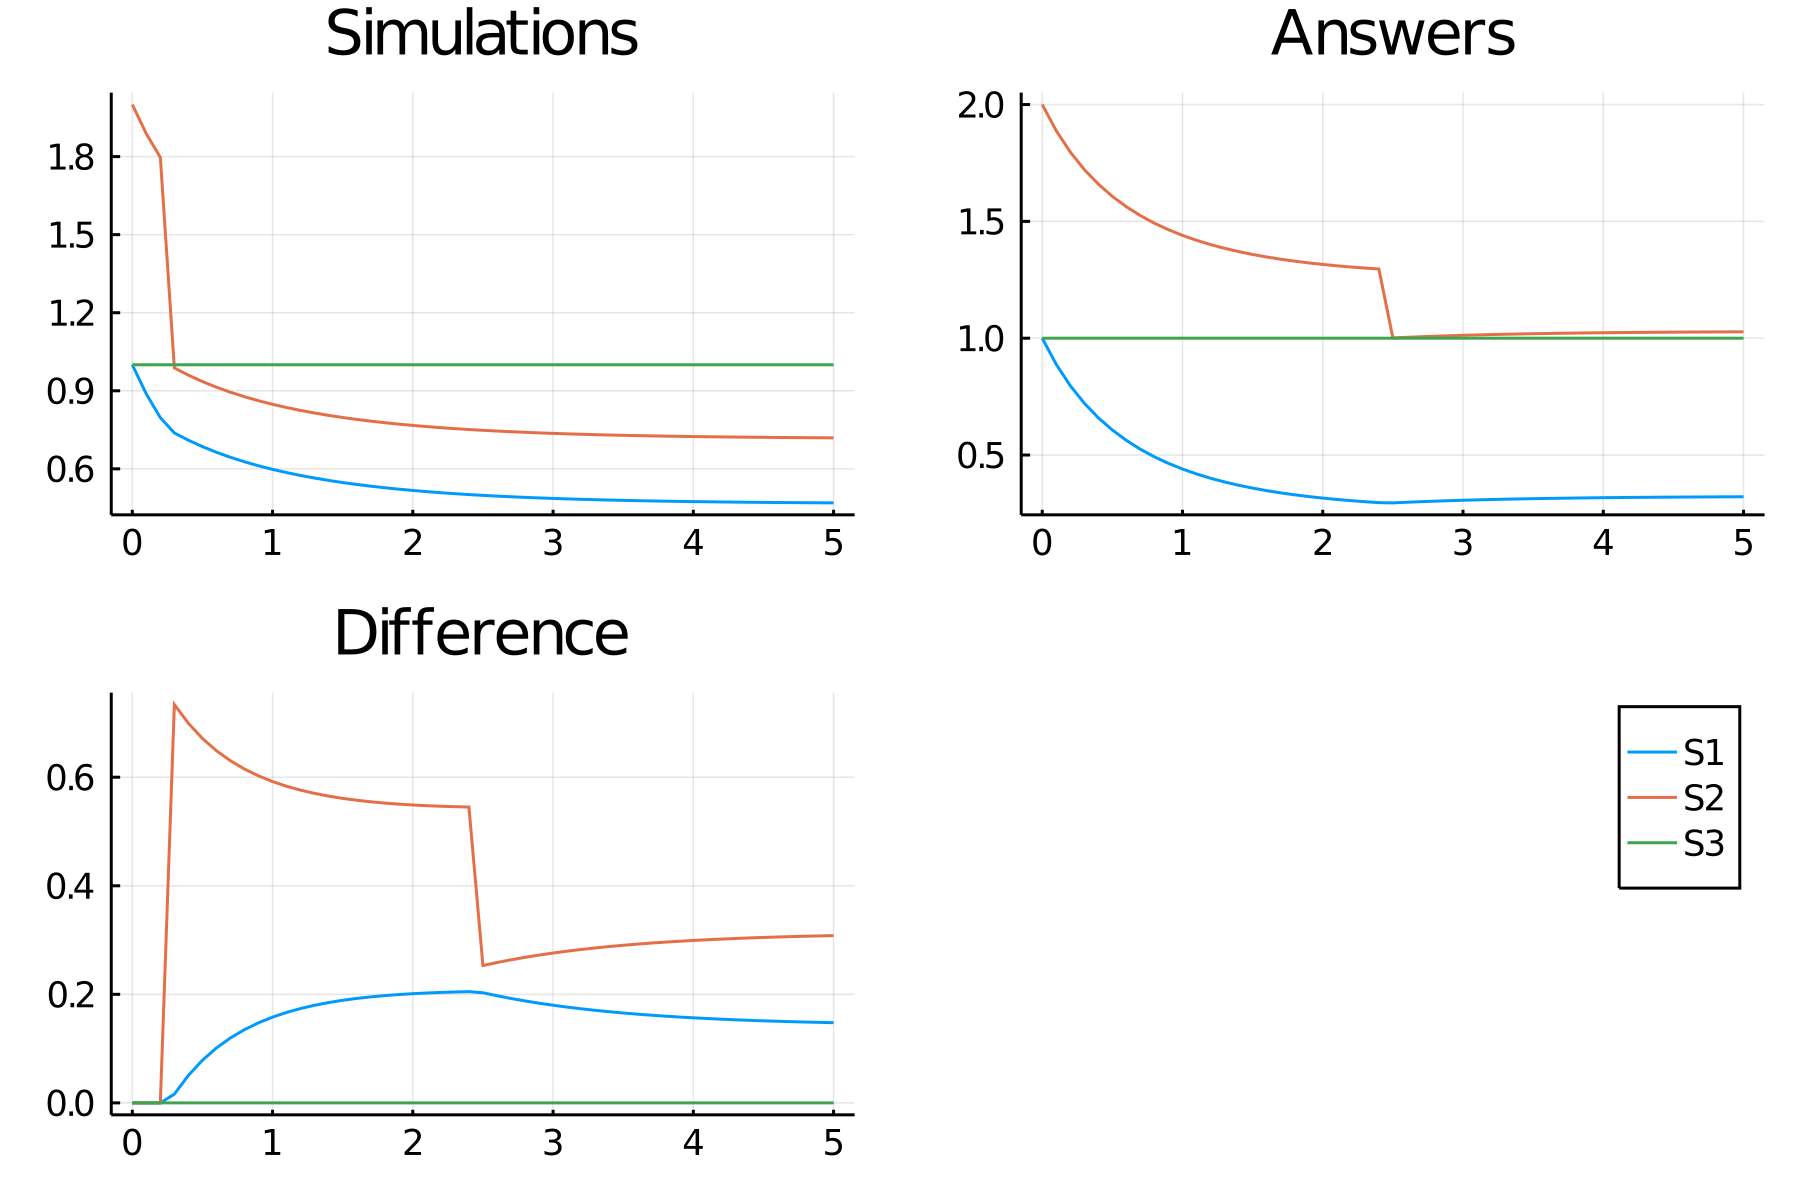

The data file committed next to this chart (first rows):
time, S1_, S2_, S3_
0.0, 1.0, 2.0, 1.0
0.1, 0.8878, 1.888, 1.0
0.2, 0.7966, 1.797, 1.0
0.3, 0.7378, 0.9878, 1.0
0.4, 0.71, 0.96, 1.0
0.5, 0.6854, 0.9354, 1.0
0.6, 0.6637, 0.9137, 1.0
0.7, 0.6443, 0.8943, 1.0
0.8, 0.6271, 0.8771, 1.0
0.9, 0.6117, 0.8617, 1.0
1.0, 0.598, 0.848, 1.0
1.1, 0.5856, 0.8356, 1.0
1.2, 0.5745, 0.8245, 1.0
1.3, 0.5645, 0.8145, 1.0
1.4, 0.5555, 0.8055, 1.0
1.5, 0.5474, 0.7974, 1.0
1.6, 0.54, 0.79, 1.0
1.7, 0.5334, 0.7834, 1.0
1.8, 0.5273, 0.7773, 1.0
1.9, 0.5218, 0.7718, 1.0
2.0, 0.5169, 0.7669, 1.0
2.1, 0.5124, 0.7624, 1.0
2.2, 0.5083, 0.7583, 1.0
2.3, 0.5045, 0.7545, 1.0
2.4, 0.5012, 0.7512, 1.0
2.5, 0.4981, 0.7481, 1.0
2.6, 0.4953, 0.7453, 1.0
2.7, 0.4927, 0.7427, 1.0
2.8, 0.4904, 0.7404, 1.0
2.9, 0.4882, 0.7382, 1.0
3.0, 0.4863, 0.7363, 1.0
3.1, 0.4845, 0.7345, 1.0
3.2, 0.4829, 0.7329, 1.0
3.3, 0.4814, 0.7314, 1.0
3.4, 0.4801, 0.7301, 1.0
3.5, 0.4789, 0.7289, 1.0
3.6, 0.4777, 0.7277, 1.0
3.7, 0.4767, 0.7267, 1.0
3.8, 0.4758, 0.7258, 1.0
3.9, 0.4749, 0.7249, 1.0
4.0, 0.4741, 0.7241, 1.0
4.1, 0.4734, 0.7234, 1.0
4.2, 0.4727, 0.7227, 1.0
4.3, 0.4722, 0.7222, 1.0
4.4, 0.4716, 0.7216, 1.0
4.5, 0.4711, 0.7211, 1.0
4.6, 0.4706, 0.7206, 1.0
4.7, 0.4702, 0.7202, 1.0
4.8, 0.4698, 0.7198, 1.0
4.9, 0.4695, 0.7195, 1.0
5.0, 0.4692, 0.7192, 1.0
